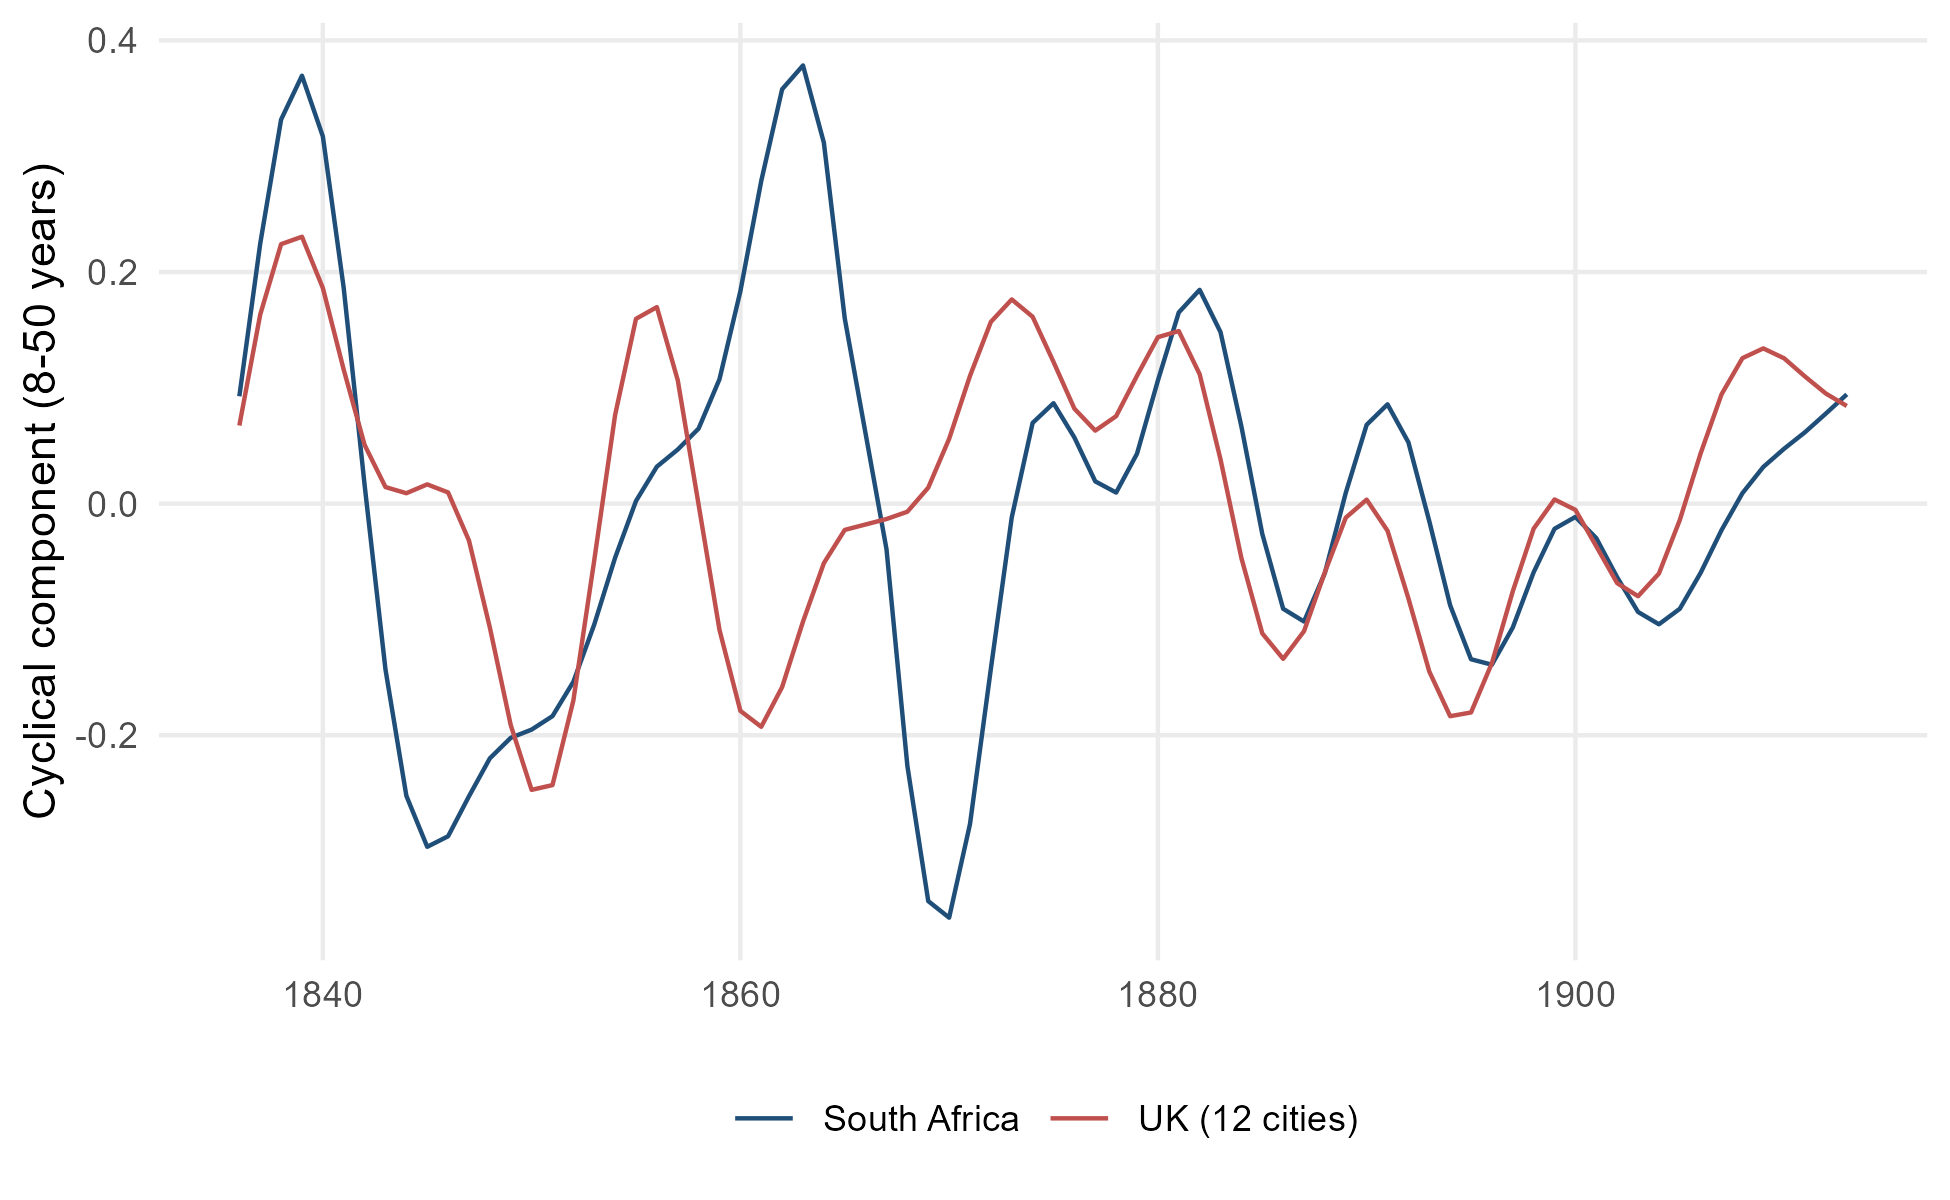

Values plotted in this chart, from the file beside it:
year, sa, uk
1836, 0.09269, 0.06743
1837, 0.2245, 0.1632
1838, 0.3316, 0.2241
1839, 0.3695, 0.2304
1840, 0.3171, 0.1862
1841, 0.1861, 0.1156
1842, 0.01609, 0.05068
1843, -0.1432, 0.01429
1844, -0.2523, 0.008981
1845, -0.2964, 0.01661
1846, -0.2872, 0.009638
1847, -0.2527, -0.03192
1848, -0.22, -0.107
1849, -0.2023, -0.1913
1850, -0.1952, -0.2472
1851, -0.1835, -0.2431
1852, -0.1538, -0.17
1853, -0.1044, -0.04905
1854, -0.0467, 0.07657
1855, 0.002258, 0.1596
1856, 0.03193, 0.1697
1857, 0.0467, 0.1066
1858, 0.06483, -0.0009326
1859, 0.1075, -0.1091
1860, 0.1834, -0.179
1861, 0.2786, -0.1927
1862, 0.3578, -0.1584
1863, 0.3784, -0.1019
1864, 0.3116, -0.05137
1865, 0.1599, -0.0227
1867, -0.03937, -0.01331
1868, -0.2265, -0.006998
1869, -0.3432, 0.0138
1870, -0.3576, 0.05592
1871, -0.2767, 0.1103
1872, -0.1425, 0.157
1873, -0.01189, 0.1763
1874, 0.06971, 0.1614
1875, 0.08672, 0.1224
1876, 0.05711, 0.08199
1877, 0.01922, 0.06303
1878, 0.00955, 0.07551
1879, 0.04312, 0.1104
1880, 0.1063, 0.1437
1881, 0.1651, 0.149
1882, 0.1846, 0.1118
1883, 0.1481, 0.0382
1884, 0.06666, -0.04697
1885, -0.02612, -0.112
1886, -0.0908, -0.134
1887, -0.1018, -0.1102
1888, -0.05984, -0.05923
1889, 0.009313, -0.01213
1890, 0.06806, 0.003427
1891, 0.08573, -0.02344
1892, 0.05293, -0.08183
1893, -0.01517, -0.1449
1894, -0.0878, -0.1836
1895, -0.1344, -0.1804
1896, -0.1391, -0.1377
... 17 more rows
